Run: headless pygame with SDL's dummy video driver; simulated clock (each Clock.tick advances the game by its frame time, no real sleeping); random seed 0; keys injected as events and as key.get_pressed() state; no mouse input.
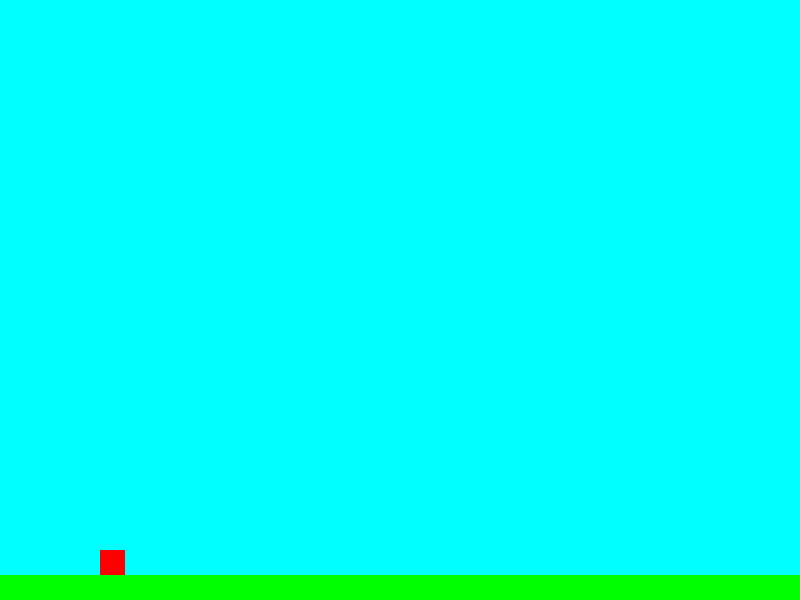
Frame 1 of 4 · flips 1–60 · no input
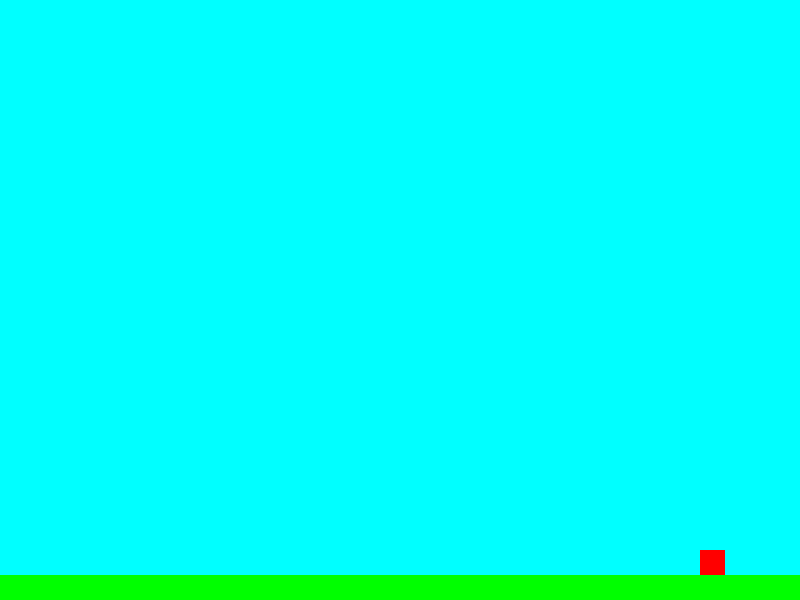
Frame 2 of 4 · flips 61–180 · tapped SPACE, RETURN · held RIGHT (→), D
Frame 3 of 4 · flips 181–300 · held DOWN (↓), S · screen unchanged from frame 2, image omitted
Frame 4 of 4 · flips 301–420 · held LEFT (←), A, UP (↑), W · screen same as frame 1, image omitted

The pygame program that drew these frames:

import random
import pygame

def main():
    pygame.init()
    pygame.display.set_caption("Platform Game")
    clock = pygame.time.Clock()

    player = pygame.Rect(100, 100, 25, 25)
    ground = pygame.Rect(0, 575, 800, 100)

    velocity_y = 0
    gravity = 0.5

    resolution = (800, 600)
    screen = pygame.display.set_mode(resolution)
    running = True
    while running:
        clock.tick(60)

        for event in pygame.event.get():
            if event.type == pygame.QUIT:
                running = False

        keys = pygame.key.get_pressed()
        if keys[pygame.K_a]:
            player.x -= 5

        if keys[pygame.K_d]:
            player.x += 5

        if keys[pygame.K_SPACE] and player.bottom == ground.top:
            velocity_y = -12

        velocity_y += gravity
        player.y += velocity_y

        if player.bottom >= ground.top:
            player.bottom = ground.top
            velocity_y = 0


        screen.fill('cyan')
        pygame.draw.rect(screen, (0, 255, 0), ground) 
        pygame.draw.rect(screen, (255, 0, 0), player)

        pygame.display.flip()
    pygame.quit()

if __name__ == "__main__":
    main()
